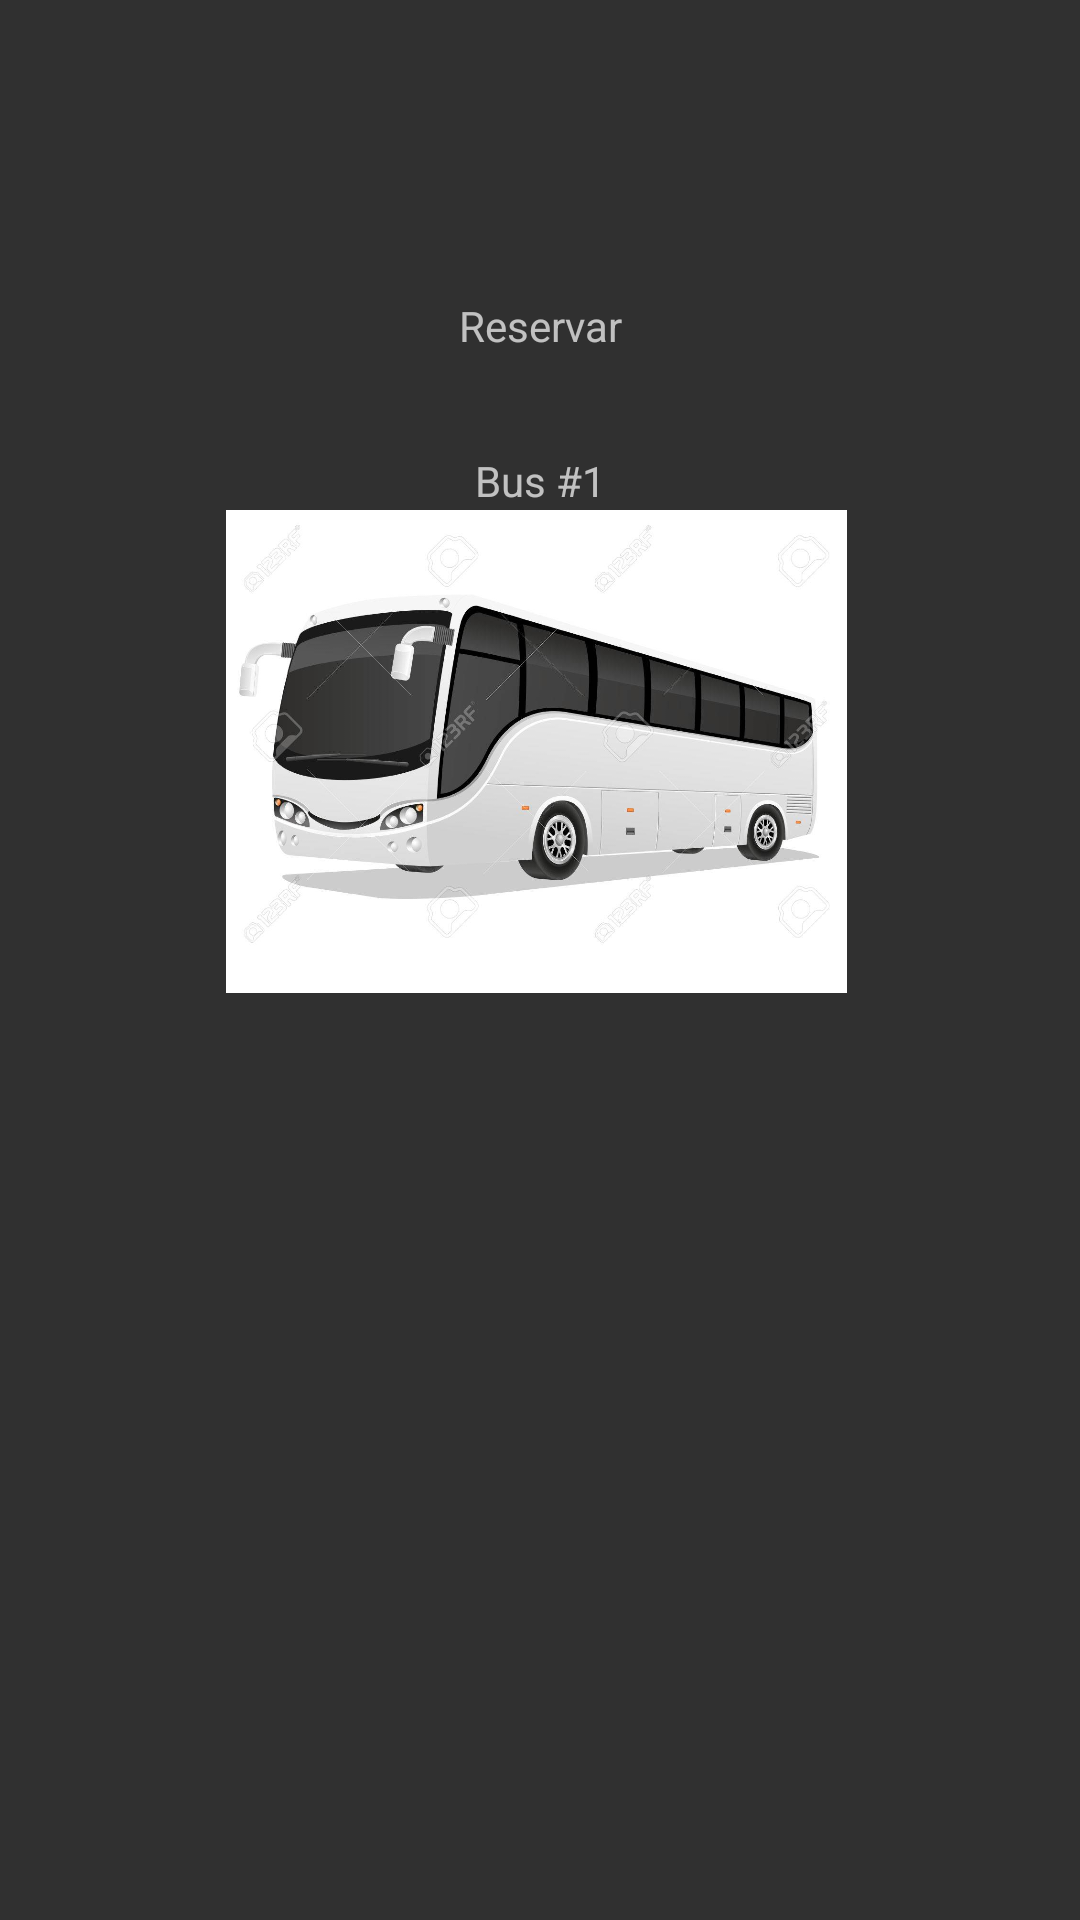

Produce the Android XML layout that renders to this screen, including the resource entries it uses.
<!-- AndroidManifest.xml: application theme Theme.AppCompat.NoActionBar -->
<!-- res/layout/activity_reservap1.xml -->
<?xml version="1.0" encoding="utf-8"?>
<androidx.constraintlayout.widget.ConstraintLayout xmlns:android="http://schemas.android.com/apk/res/android"
    xmlns:app="http://schemas.android.com/apk/res-auto"
    xmlns:tools="http://schemas.android.com/tools"
    android:layout_width="match_parent"
    android:layout_height="match_parent">

    <TextView
        android:id="@+id/textView39"
        android:layout_width="331dp"
        android:layout_height="22dp"
        android:text="Bus #1"
        android:textAlignment="center"
        app:layout_constraintBottom_toBottomOf="parent"
        app:layout_constraintEnd_toEndOf="parent"
        app:layout_constraintStart_toStartOf="parent"
        app:layout_constraintTop_toTopOf="parent"
        app:layout_constraintVertical_bias="0.244" />

    <ImageView
        android:id="@+id/imageViewRes1"
        android:layout_width="481dp"
        android:layout_height="161dp"
        app:layout_constraintBottom_toBottomOf="parent"
        app:layout_constraintEnd_toEndOf="parent"
        app:layout_constraintHorizontal_bias="0.514"
        app:layout_constraintStart_toStartOf="parent"
        app:layout_constraintTop_toTopOf="parent"
        app:layout_constraintVertical_bias="0.355"
        app:srcCompat="@drawable/bus1" />

    <TextView
        android:id="@+id/textView38"
        android:layout_width="331dp"
        android:layout_height="25dp"
        android:text="Reservar"
        android:textAlignment="center"
        app:layout_constraintBottom_toBottomOf="parent"
        app:layout_constraintEnd_toEndOf="parent"
        app:layout_constraintStart_toStartOf="parent"
        app:layout_constraintTop_toTopOf="parent"
        app:layout_constraintVertical_bias="0.161" />

    <ImageView
        android:id="@+id/imageView8"
        android:layout_width="111dp"
        android:layout_height="83dp"
        app:layout_constraintBottom_toBottomOf="parent"
        app:layout_constraintEnd_toEndOf="parent"
        app:layout_constraintHorizontal_bias="0.0"
        app:layout_constraintStart_toStartOf="parent"
        app:layout_constraintTop_toTopOf="parent"
        app:layout_constraintVertical_bias="0.0"
        app:srcCompat="@drawable/bus_4_icon" />

    <TextView
        android:id="@+id/textViewUserNameRes1"
        android:layout_width="131dp"
        android:layout_height="22dp"
        android:text=" "
        app:layout_constraintBottom_toBottomOf="parent"
        app:layout_constraintEnd_toEndOf="parent"
        app:layout_constraintHorizontal_bias="0.435"
        app:layout_constraintStart_toStartOf="parent"
        app:layout_constraintTop_toTopOf="parent"
        app:layout_constraintVertical_bias="0.039" />

    <TextView
        android:id="@+id/textViewUserMoneyRes1"
        android:layout_width="131dp"
        android:layout_height="22dp"
        android:text=" "
        app:layout_constraintBottom_toBottomOf="parent"
        app:layout_constraintEnd_toEndOf="parent"
        app:layout_constraintHorizontal_bias="0.942"
        app:layout_constraintStart_toStartOf="parent"
        app:layout_constraintTop_toTopOf="parent"
        app:layout_constraintVertical_bias="0.039" />
</androidx.constraintlayout.widget.ConstraintLayout>
<!-- resources referenced by this layout -->
<resources>
  <!-- drawable bus1: jpg bitmap (drawable, 84763 bytes) -->
</resources>
